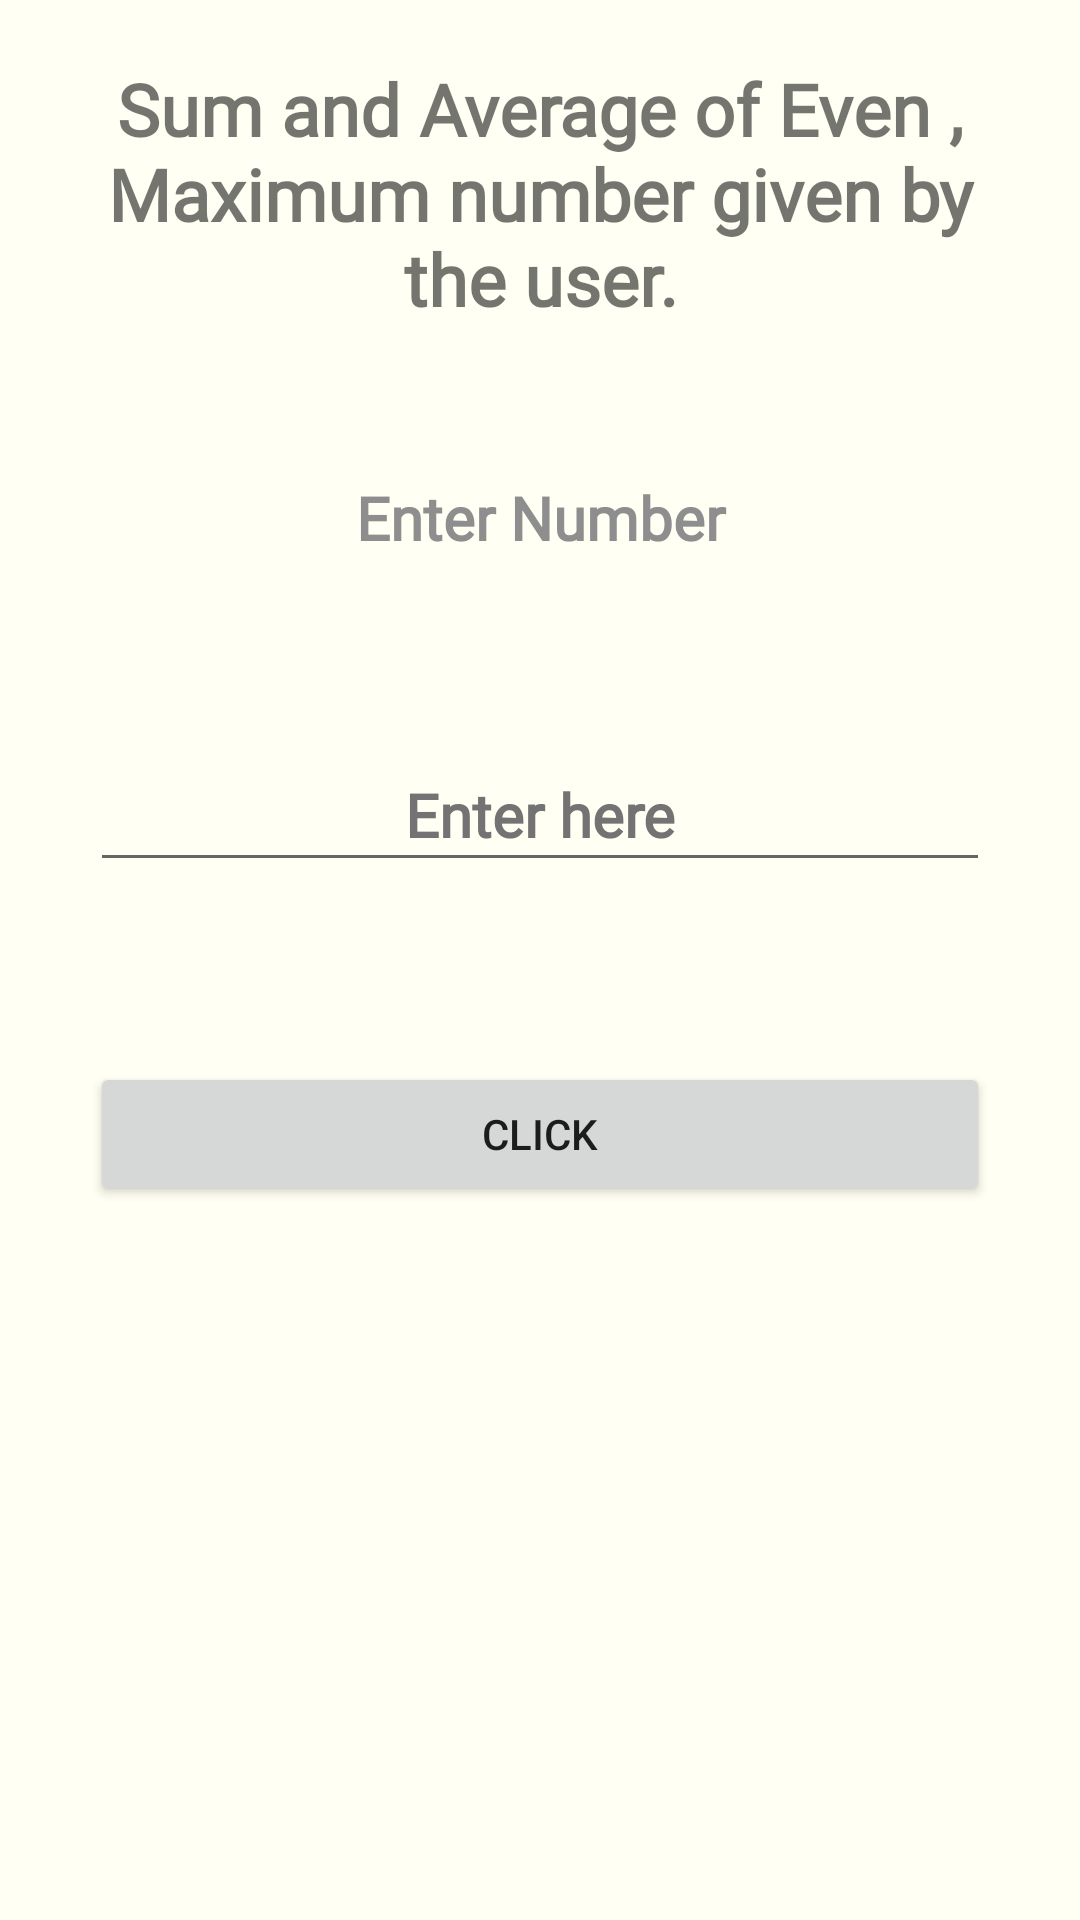

This screen was rendered from an Android layout file. Write that file and the resources it references.
<!-- AndroidManifest.xml: application theme Theme.CodeGuru -->
<!-- res/layout/activity_use_q4.xml -->
<?xml version="1.0" encoding="utf-8"?>
<androidx.constraintlayout.widget.ConstraintLayout xmlns:android="http://schemas.android.com/apk/res/android"
    xmlns:app="http://schemas.android.com/apk/res-auto"
    xmlns:tools="http://schemas.android.com/tools"
    android:layout_width="match_parent"
    android:background="#fffff3"
    android:layout_height="match_parent"
    tools:context=".use_Q4">

    <ScrollView
        android:layout_width="match_parent"
        android:layout_height="match_parent"
        app:layout_constraintBottom_toBottomOf="parent"
        app:layout_constraintEnd_toEndOf="parent"
        app:layout_constraintHorizontal_bias="0.0"
        app:layout_constraintStart_toStartOf="parent"
        app:layout_constraintTop_toTopOf="parent"
        tools:ignore="SpeakableTextPresentCheck">

        <LinearLayout
            android:layout_width="match_parent"
            android:layout_height="wrap_content"
            android:orientation="vertical" >

            <TextView
                android:id="@+id/textView18"
                android:layout_width="wrap_content"
                android:layout_height="wrap_content"
                android:layout_margin="20dp"
                android:fontFamily="@font/akaya_telivigala"
                android:text="@string/javaqq4"
                android:textAlignment="center"
                android:textColor="@color/primary"
                android:textSize="24sp"
                android:textStyle="bold" />

            <TextView
                android:id="@+id/textView19"
                android:layout_width="match_parent"
                android:layout_height="wrap_content"
                android:layout_margin="30dp"
                android:fontFamily="@font/akaya_telivigala"
                android:hint="Enter Number"
                android:textAlignment="center"
                android:textColor="@color/primary"
                android:textColorHint="#8E8E8E"
                android:textSize="20sp"
                android:textStyle="bold" />

            <EditText
                android:id="@+id/etnum"
                android:layout_width="match_parent"
                android:layout_height="wrap_content"
                android:layout_margin="30dp"
                android:ems="10"
                android:fontFamily="@font/akaya_telivigala"
                android:hint="@string/enter_here"
                android:inputType="number"
                android:minHeight="48dp"
                android:textAlignment="center"
                android:textColor="@color/primary"
                android:textColorHighlight="#00EDEAEA"
                android:textColorHint="#737373"
                android:textSize="20sp"
                android:textStyle="bold" />

            <Button
                android:id="@+id/btClick"
                android:layout_width="match_parent"
                android:layout_height="wrap_content"
                android:layout_margin="30dp"
                android:text="Click" />

            <TextView
                android:id="@+id/tvresult"
                android:layout_width="match_parent"
                android:layout_height="175dp"
                android:fontFamily="@font/akaya_telivigala"
                android:textAlignment="center"
                android:textColor="@color/primary"
                android:textSize="20sp"
                android:textStyle="bold" />
        </LinearLayout>
    </ScrollView>
</androidx.constraintlayout.widget.ConstraintLayout>
<!-- resources referenced by this layout -->
<resources>
  <string name="enter_here">Enter here</string>
  <string name="javaqq4">Sum and Average of Even , Maximum number given by the user.</string>
  <style name="Theme.CodeGuru" parent="Theme.MaterialComponents.DayNight.NoActionBar">
          
          <item name="colorPrimary">@color/primary</item>
          <item name="colorPrimaryVariant">@color/primary</item>
          <item name="colorOnPrimary">@color/white</item>
          
          <item name="colorSecondary">@color/teal_200</item>
          <item name="colorSecondaryVariant">@color/teal_700</item>
          <item name="colorOnSecondary">@color/black</item>
          
          <item name="android:statusBarColor" tools:targetApi="l">?attr/colorPrimaryVariant</item>
          
      </style>
  <!-- not gathered from this repository: default colours our renderer supplied (Android Studio template values) -->
  <color name="teal_200">#FF03DAC5</color>
  <color name="teal_700">#FF018786</color>
  <color name="black">#FF000000</color>
  <color name="white">#FFFFFFFF</color>
</resources>
